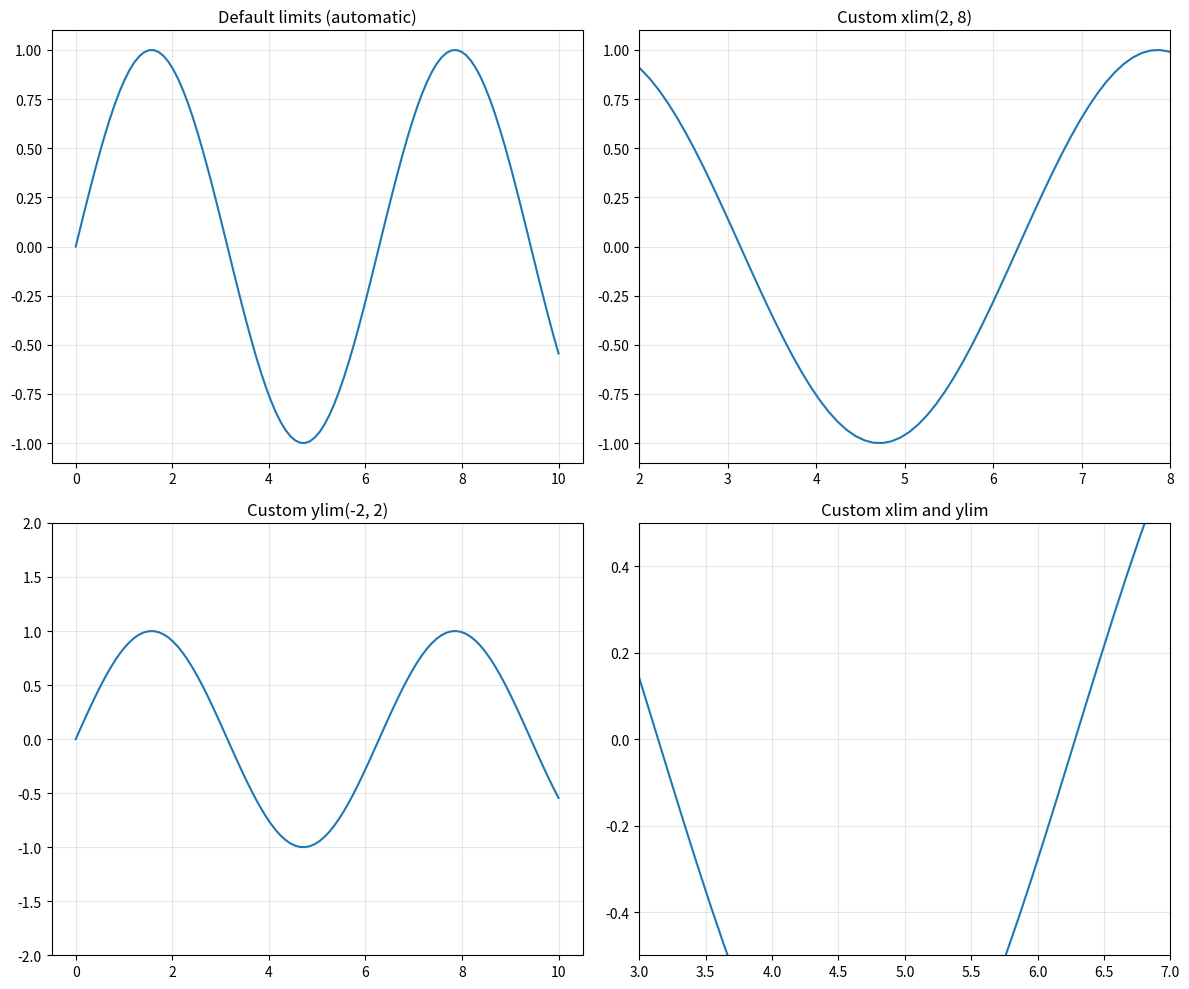
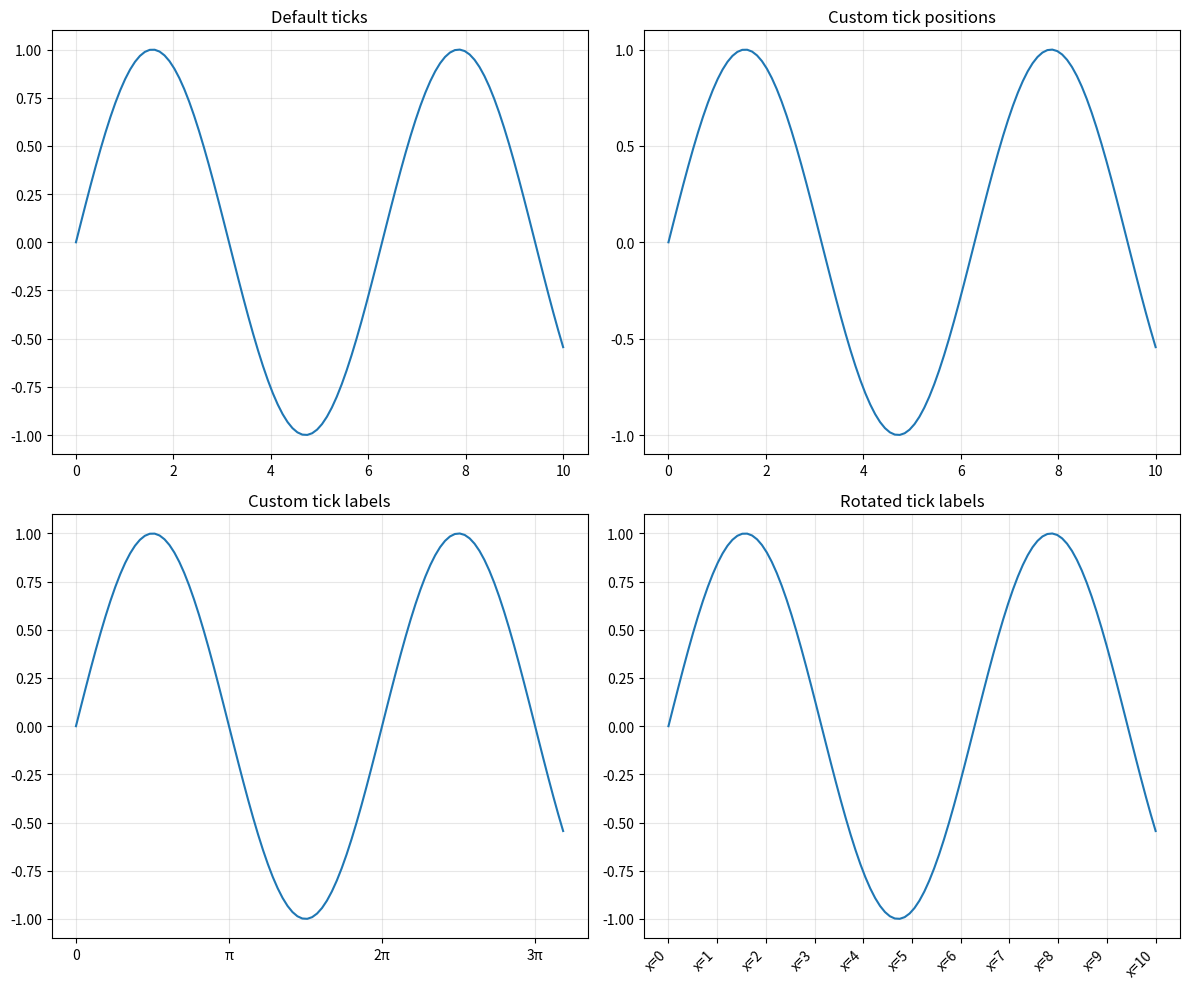
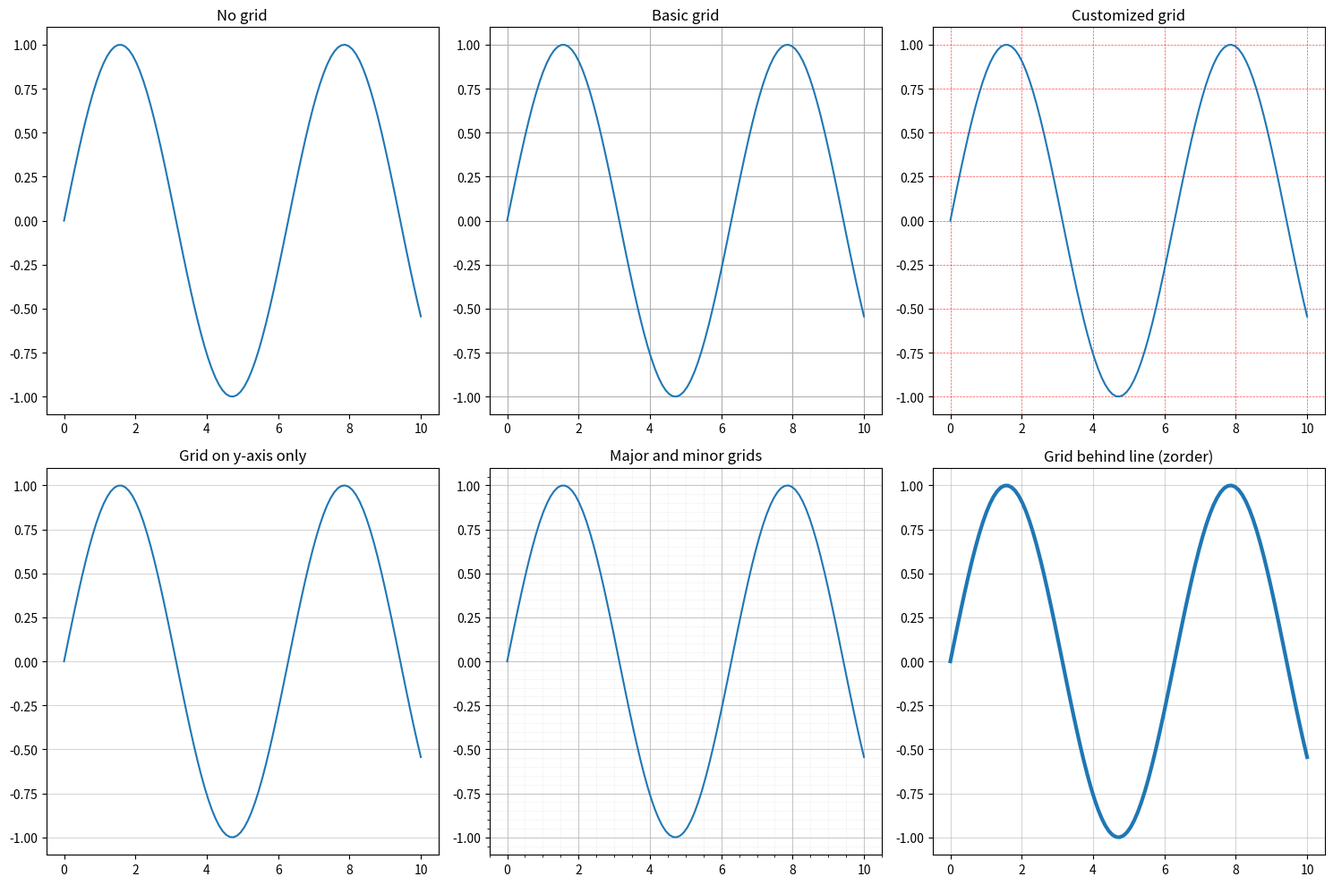
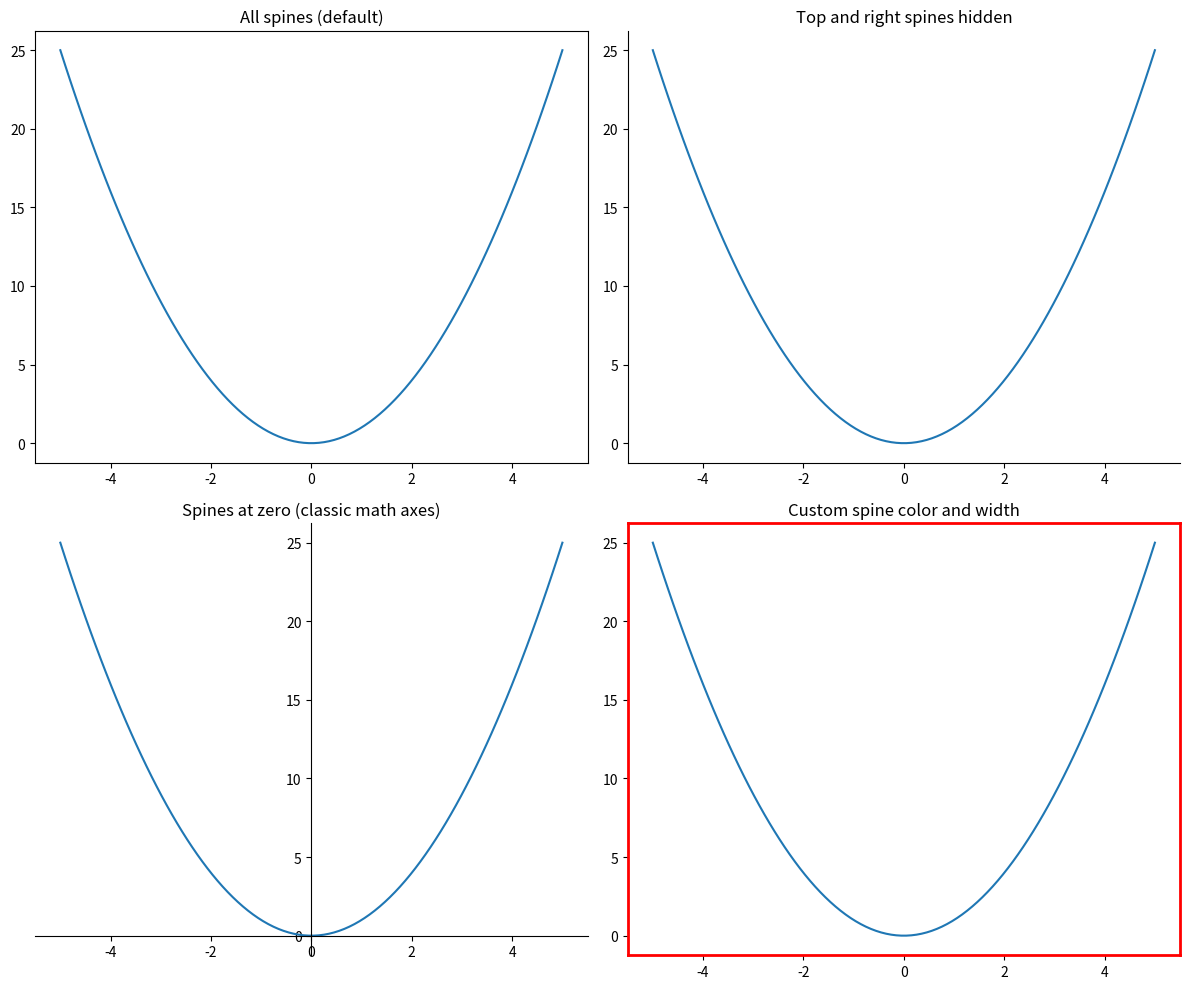
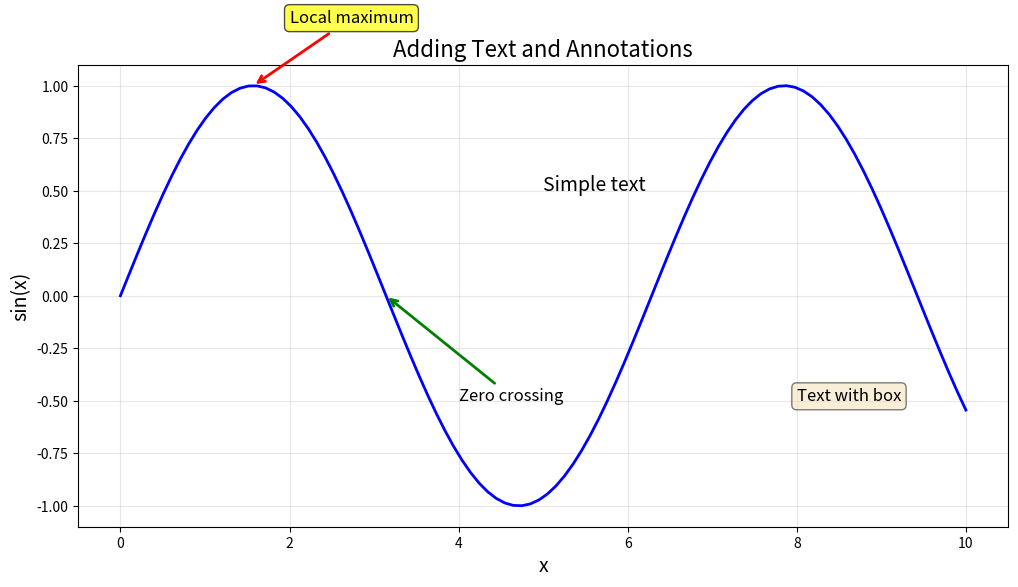
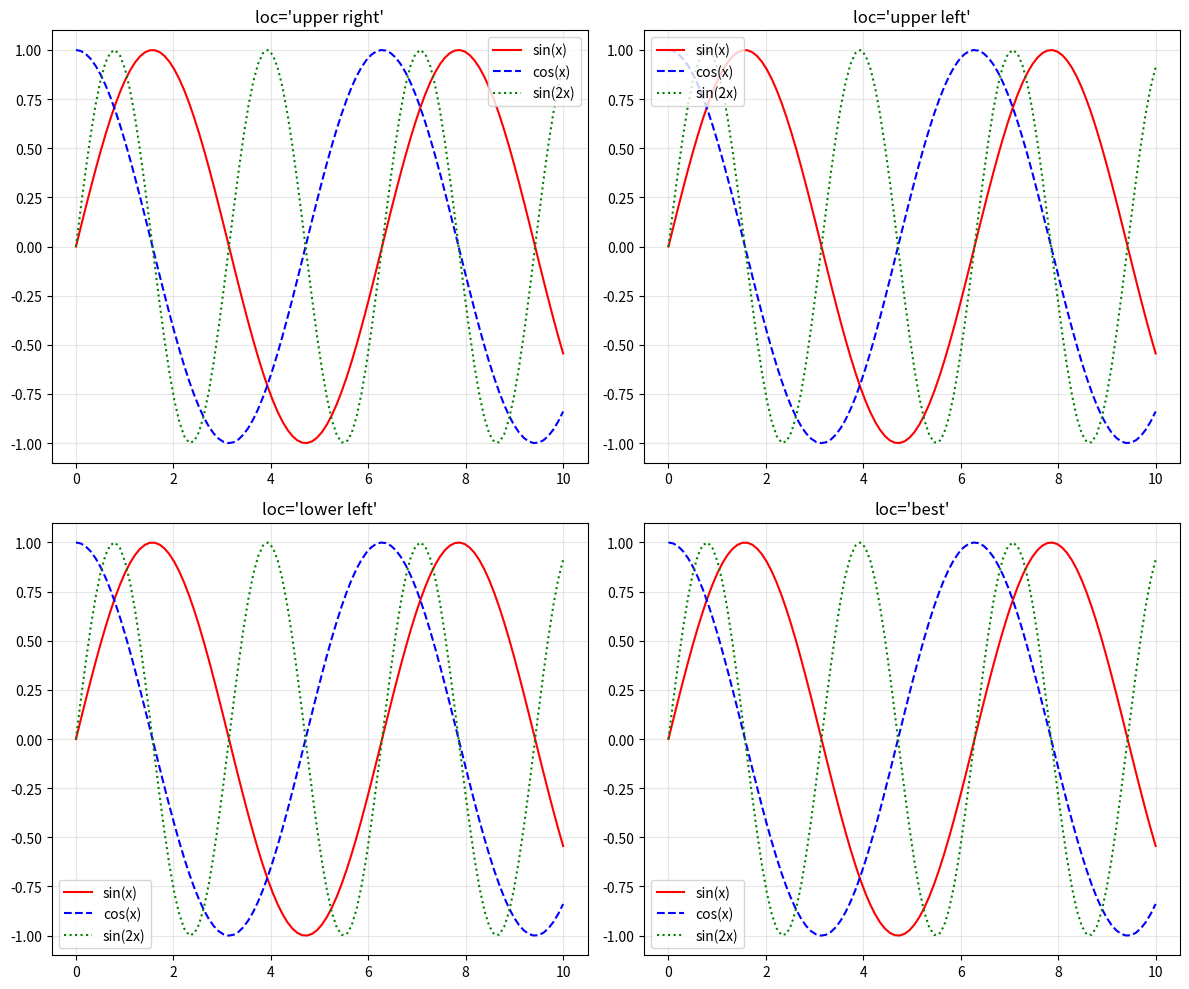
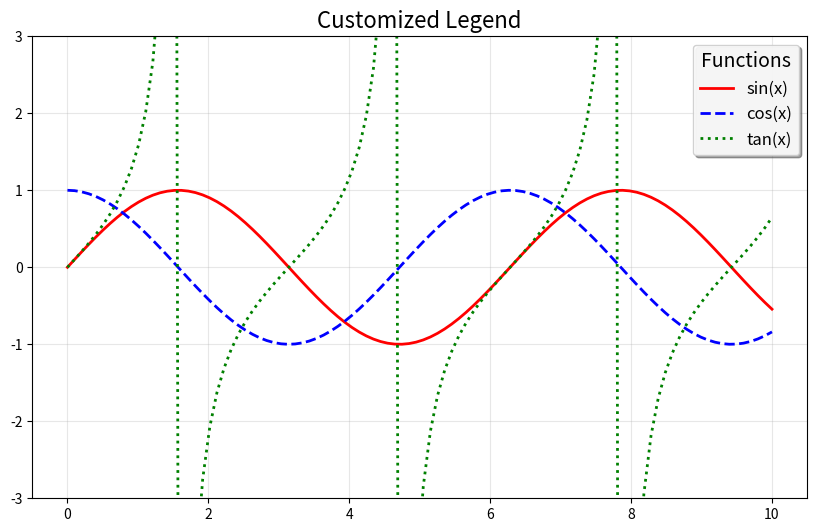
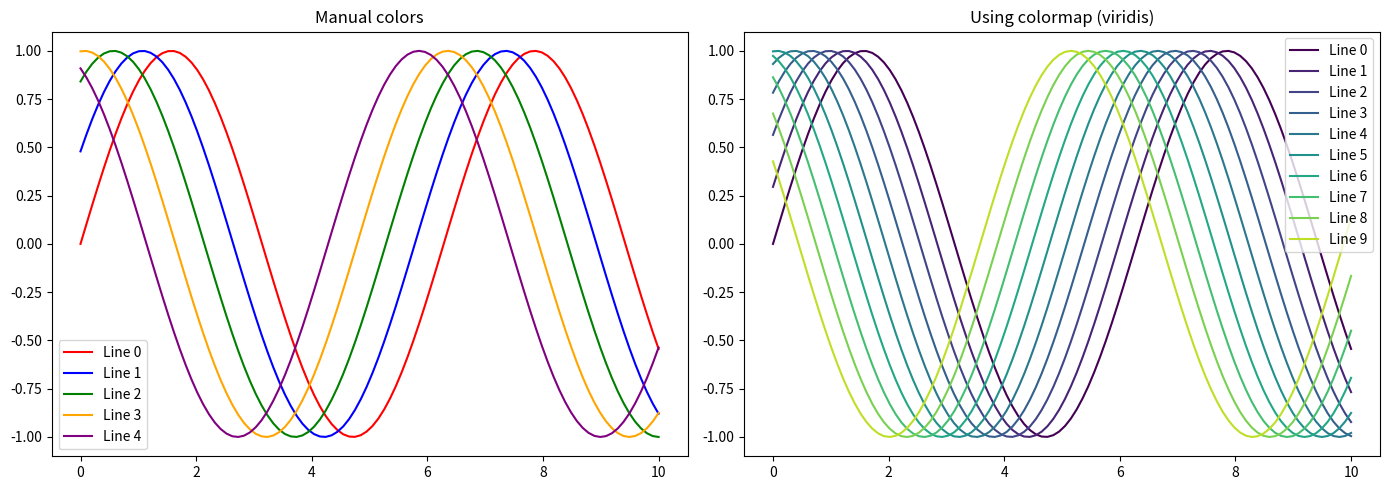
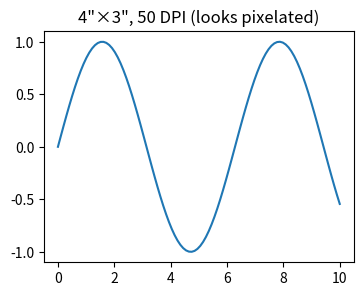
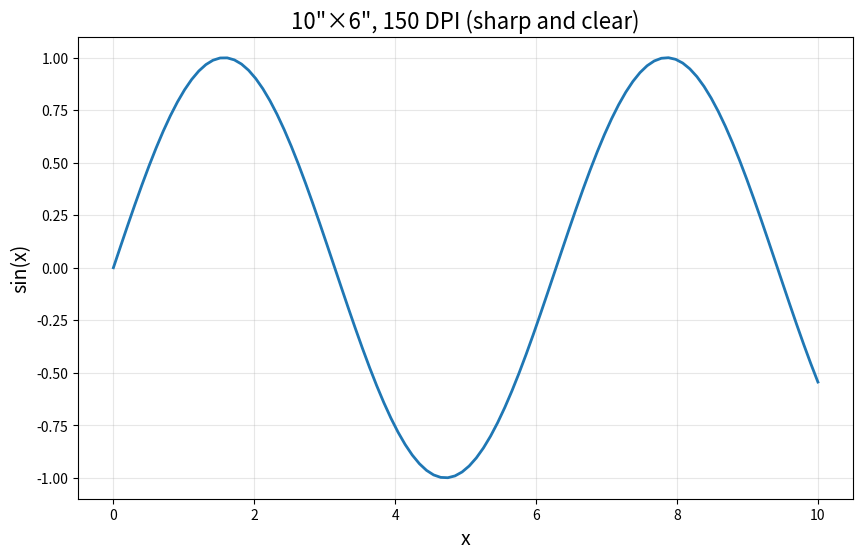
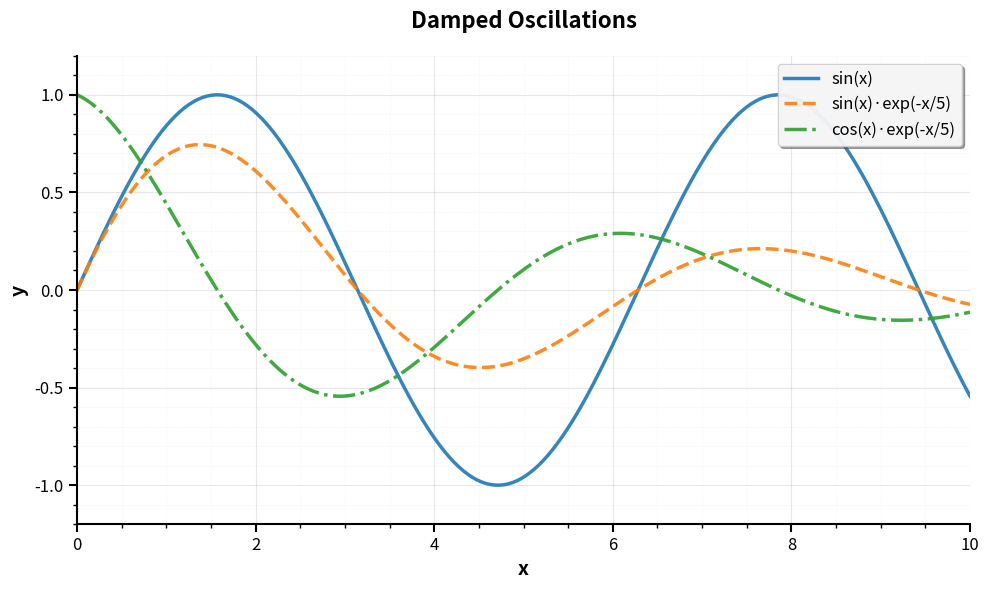

Reproduce these figures in Python, in order.
"""
Matplotlib Tutorial - Intermediate Level
========================================
Topic: Advanced Plot Customization and Styling
Author: Educational Python Course
Level: Intermediate

Learning Objectives:
-------------------
1. Master axes limits and ticks customization
2. Understand different coordinate systems
3. Add annotations and text
4. Customize grids and spines
5. Control legend appearance and positioning
6. Use colormaps effectively
7. Create publication-quality figures

Prerequisites:
-------------
- Completion of beginner tutorials
- Completion of plot() and hist() guides
"""

import matplotlib.pyplot as plt
import numpy as np

# ============================================================================
# SECTION 1: Customizing Axes Limits
# ============================================================================

if __name__ == "__main__":

    """
    Controlling what portion of data is visible
    """

    x = np.linspace(0, 10, 100)
    y = np.sin(x)

    fig, axes = plt.subplots(2, 2, figsize=(12, 10))

    # Default limits (automatic)
    axes[0, 0].plot(x, y)
    axes[0, 0].set_title('Default limits (automatic)')
    axes[0, 0].grid(True, alpha=0.3)

    # Custom x-limits only
    axes[0, 1].plot(x, y)
    axes[0, 1].set_xlim(2, 8)  # Show only x from 2 to 8
    axes[0, 1].set_title('Custom xlim(2, 8)')
    axes[0, 1].grid(True, alpha=0.3)

    # Custom y-limits only
    axes[1, 0].plot(x, y)
    axes[1, 0].set_ylim(-2, 2)  # Extend y-axis range
    axes[1, 0].set_title('Custom ylim(-2, 2)')
    axes[1, 0].grid(True, alpha=0.3)

    # Both custom limits
    axes[1, 1].plot(x, y)
    axes[1, 1].set_xlim(3, 7)
    axes[1, 1].set_ylim(-0.5, 0.5)
    axes[1, 1].set_title('Custom xlim and ylim')
    axes[1, 1].grid(True, alpha=0.3)

    plt.tight_layout()
    plt.show()

    # ============================================================================
    # SECTION 2: Customizing Ticks and Tick Labels
    # ============================================================================

    """
    Ticks are the marks on the axes.
    Tick labels are the text at each tick.
    """

    x = np.linspace(0, 10, 100)
    y = np.sin(x)

    fig, axes = plt.subplots(2, 2, figsize=(12, 10))

    # Default ticks
    axes[0, 0].plot(x, y)
    axes[0, 0].set_title('Default ticks')
    axes[0, 0].grid(True, alpha=0.3)

    # Custom tick positions
    axes[0, 1].plot(x, y)
    axes[0, 1].set_xticks([0, 2, 4, 6, 8, 10])  # Specific positions
    axes[0, 1].set_yticks([-1, -0.5, 0, 0.5, 1])
    axes[0, 1].set_title('Custom tick positions')
    axes[0, 1].grid(True, alpha=0.3)

    # Custom tick labels (different from positions)
    axes[1, 0].plot(x, y)
    axes[1, 0].set_xticks([0, np.pi, 2*np.pi, 3*np.pi])
    axes[1, 0].set_xticklabels(['0', 'π', '2π', '3π'])
    axes[1, 0].set_title('Custom tick labels')
    axes[1, 0].grid(True, alpha=0.3)

    # Rotated and formatted labels
    axes[1, 1].plot(x, y)
    axes[1, 1].set_xticks(np.arange(0, 11, 1))
    axes[1, 1].set_xticklabels([f'x={i}' for i in range(11)], rotation=45, ha='right')
    axes[1, 1].set_title('Rotated tick labels')
    axes[1, 1].grid(True, alpha=0.3)

    plt.tight_layout()
    plt.show()

    # ============================================================================
    # SECTION 3: Grid Customization
    # ============================================================================

    """
    Grids help read values from plots
    """

    x = np.linspace(0, 10, 100)
    y = np.sin(x)

    fig, axes = plt.subplots(2, 3, figsize=(15, 10))

    # No grid
    axes[0, 0].plot(x, y)
    axes[0, 0].set_title('No grid')

    # Basic grid
    axes[0, 1].plot(x, y)
    axes[0, 1].grid(True)
    axes[0, 1].set_title('Basic grid')

    # Customized grid (color, style, width)
    axes[0, 2].plot(x, y)
    axes[0, 2].grid(True, color='red', linestyle='--', linewidth=0.5, alpha=0.7)
    axes[0, 2].set_title('Customized grid')

    # Grid only on y-axis
    axes[1, 0].plot(x, y)
    axes[1, 0].grid(True, axis='y', alpha=0.5)
    axes[1, 0].set_title('Grid on y-axis only')

    # Grid with minor ticks
    axes[1, 1].plot(x, y)
    axes[1, 1].minorticks_on()
    axes[1, 1].grid(True, which='major', linestyle='-', linewidth=0.8, alpha=0.7)
    axes[1, 1].grid(True, which='minor', linestyle=':', linewidth=0.5, alpha=0.4)
    axes[1, 1].set_title('Major and minor grids')

    # Grid behind plot
    axes[1, 2].plot(x, y, linewidth=3, zorder=3)  # zorder=3 brings line to front
    axes[1, 2].grid(True, zorder=0, alpha=0.5)  # zorder=0 puts grid in back
    axes[1, 2].set_title('Grid behind line (zorder)')

    plt.tight_layout()
    plt.show()

    # ============================================================================
    # SECTION 4: Spine Customization
    # ============================================================================

    """
    Spines are the lines connecting the axis tick marks and noting the boundaries of the data area.
    There are 4 spines: 'left', 'right', 'top', 'bottom'
    """

    x = np.linspace(-5, 5, 100)
    y = x ** 2

    fig, axes = plt.subplots(2, 2, figsize=(12, 10))

    # All spines visible (default)
    axes[0, 0].plot(x, y)
    axes[0, 0].set_title('All spines (default)')

    # Hide top and right spines (common for scientific plots)
    axes[0, 1].plot(x, y)
    axes[0, 1].spines['top'].set_visible(False)
    axes[0, 1].spines['right'].set_visible(False)
    axes[0, 1].set_title('Top and right spines hidden')

    # Customize spine position (centered at zero)
    axes[1, 0].plot(x, y)
    axes[1, 0].spines['left'].set_position('zero')  # Move left spine to x=0
    axes[1, 0].spines['bottom'].set_position('zero')  # Move bottom spine to y=0
    axes[1, 0].spines['top'].set_visible(False)
    axes[1, 0].spines['right'].set_visible(False)
    axes[1, 0].set_title('Spines at zero (classic math axes)')

    # Customize spine colors and linewidth
    axes[1, 1].plot(x, y)
    for spine in axes[1, 1].spines.values():
        spine.set_edgecolor('red')
        spine.set_linewidth(2)
    axes[1, 1].set_title('Custom spine color and width')

    plt.tight_layout()
    plt.show()

    # ============================================================================
    # SECTION 5: Adding Text and Annotations
    # ============================================================================

    """
    Text and annotations help explain features in plots
    """

    x = np.linspace(0, 10, 100)
    y = np.sin(x)

    fig, ax = plt.subplots(figsize=(12, 6))
    ax.plot(x, y, 'b-', linewidth=2)

    # Simple text at data coordinates
    ax.text(5, 0.5, 'Simple text', fontsize=14)

    # Text with background box
    ax.text(8, -0.5, 'Text with box', fontsize=12,
            bbox=dict(boxstyle='round', facecolor='wheat', alpha=0.5))

    # Annotation with arrow pointing to data
    ax.annotate('Local maximum', 
                xy=(np.pi/2, 1),  # Point to annotate
                xytext=(2, 1.3),  # Text position
                fontsize=12,
                arrowprops=dict(arrowstyle='->', color='red', lw=2),
                bbox=dict(boxstyle='round', facecolor='yellow', alpha=0.7))

    # Another annotation
    ax.annotate('Zero crossing',
                xy=(np.pi, 0),
                xytext=(4, -0.5),
                fontsize=12,
                arrowprops=dict(arrowstyle='->', color='green', lw=2))

    ax.set_xlabel('x', fontsize=14)
    ax.set_ylabel('sin(x)', fontsize=14)
    ax.set_title('Adding Text and Annotations', fontsize=16)
    ax.grid(True, alpha=0.3)

    plt.show()

    # ============================================================================
    # SECTION 6: Advanced Legend Customization
    # ============================================================================

    """
    Legends explain what each line/marker represents
    """

    x = np.linspace(0, 10, 100)

    fig, axes = plt.subplots(2, 2, figsize=(12, 10))

    # Different legend locations
    for i, loc in enumerate(['upper right', 'upper left', 'lower left', 'best']):
        ax = axes[i // 2, i % 2]
        ax.plot(x, np.sin(x), 'r-', label='sin(x)')
        ax.plot(x, np.cos(x), 'b--', label='cos(x)')
        ax.plot(x, np.sin(2*x), 'g:', label='sin(2x)')
        ax.legend(loc=loc)
        ax.set_title(f"loc='{loc}'")
        ax.grid(True, alpha=0.3)

    plt.tight_layout()
    plt.show()

    # Highly customized legend
    fig, ax = plt.subplots(figsize=(10, 6))

    ax.plot(x, np.sin(x), 'r-', linewidth=2, label='sin(x)')
    ax.plot(x, np.cos(x), 'b--', linewidth=2, label='cos(x)')
    ax.plot(x, np.tan(x), 'g:', linewidth=2, label='tan(x)')

    ax.legend(
        loc='upper right',
        fontsize=12,
        frameon=True,          # Draw frame
        framealpha=0.9,        # Frame transparency
        shadow=True,           # Add shadow
        fancybox=True,         # Rounded corners
        title='Functions',     # Legend title
        title_fontsize=14
    )

    ax.set_ylim(-3, 3)
    ax.set_title('Customized Legend', fontsize=16)
    ax.grid(True, alpha=0.3)

    plt.show()

    # ============================================================================
    # SECTION 7: Colormaps for Multiple Lines
    # ============================================================================

    """
    When plotting many lines, colormaps provide systematic colors
    """

    x = np.linspace(0, 10, 100)

    fig, axes = plt.subplots(1, 2, figsize=(14, 5))

    # Manual colors (tedious for many lines)
    colors = ['red', 'blue', 'green', 'orange', 'purple']
    for i, color in enumerate(colors):
        axes[0].plot(x, np.sin(x + i*0.5), color=color, label=f'Line {i}')
    axes[0].set_title('Manual colors')
    axes[0].legend()

    # Using colormap (systematic and scalable)
    n_lines = 10
    colormap = plt.cm.viridis  # Choose a colormap
    colors = [colormap(i / n_lines) for i in range(n_lines)]

    for i, color in enumerate(colors):
        axes[1].plot(x, np.sin(x + i*0.3), color=color, label=f'Line {i}')

    axes[1].set_title('Using colormap (viridis)')
    axes[1].legend()

    plt.tight_layout()
    plt.show()

    # ============================================================================
    # SECTION 8: Figure Size and DPI
    # ============================================================================

    """
    Control figure dimensions and resolution
    """

    x = np.linspace(0, 10, 100)
    y = np.sin(x)

    # Small figure, low DPI
    fig1, ax1 = plt.subplots(figsize=(4, 3), dpi=50)
    ax1.plot(x, y)
    ax1.set_title('4"×3", 50 DPI (looks pixelated)')
    plt.show()

    # Large figure, high DPI
    fig2, ax2 = plt.subplots(figsize=(10, 6), dpi=150)
    ax2.plot(x, y, linewidth=2)
    ax2.set_xlabel('x', fontsize=14)
    ax2.set_ylabel('sin(x)', fontsize=14)
    ax2.set_title('10"×6", 150 DPI (sharp and clear)', fontsize=16)
    ax2.grid(True, alpha=0.3)
    plt.show()

    print("Figure size = (width, height) in inches")
    print("DPI = dots per inch (resolution)")
    print("Pixel dimensions = (width × DPI, height × DPI)")
    print("Example: (10, 6) at 150 DPI = 1500×900 pixels")

    # ============================================================================
    # SECTION 9: Publication-Quality Figure Example
    # ============================================================================

    """
    Combining everything for a professional-looking plot
    """

    # Generate data
    x = np.linspace(0, 10, 200)
    y1 = np.sin(x)
    y2 = np.sin(x) * np.exp(-x/5)
    y3 = np.cos(x) * np.exp(-x/5)

    # Create figure with specific size and DPI
    fig, ax = plt.subplots(figsize=(10, 6), dpi=120)

    # Plot with careful styling
    line1, = ax.plot(x, y1, color='#1f77b4', linestyle='-', linewidth=2.5, 
                     label='sin(x)', alpha=0.9)
    line2, = ax.plot(x, y2, color='#ff7f0e', linestyle='--', linewidth=2.5,
                     label='sin(x)·exp(-x/5)', alpha=0.9)
    line3, = ax.plot(x, y3, color='#2ca02c', linestyle='-.', linewidth=2.5,
                     label='cos(x)·exp(-x/5)', alpha=0.9)

    # Customize axes
    ax.set_xlabel('x', fontsize=14, fontweight='bold')
    ax.set_ylabel('y', fontsize=14, fontweight='bold')
    ax.set_title('Damped Oscillations', fontsize=16, fontweight='bold', pad=20)

    # Set limits
    ax.set_xlim(0, 10)
    ax.set_ylim(-1.2, 1.2)

    # Customize ticks
    ax.tick_params(axis='both', which='major', labelsize=12, length=6, width=1.5)
    ax.minorticks_on()
    ax.tick_params(axis='both', which='minor', length=3, width=1)

    # Grid
    ax.grid(True, which='major', linestyle='-', linewidth=0.8, alpha=0.3)
    ax.grid(True, which='minor', linestyle=':', linewidth=0.5, alpha=0.2)

    # Customize spines
    ax.spines['top'].set_visible(False)
    ax.spines['right'].set_visible(False)
    ax.spines['left'].set_linewidth(1.5)
    ax.spines['bottom'].set_linewidth(1.5)

    # Legend
    ax.legend(loc='upper right', fontsize=12, framealpha=0.9, 
              shadow=True, fancybox=True)

    # Tight layout to prevent label cutoff
    plt.tight_layout()

    plt.show()

    # ============================================================================
    # KEY TAKEAWAYS
    # ============================================================================

    """
    1. Axes limits: set_xlim(), set_ylim()
    2. Ticks: set_xticks(), set_yticks(), set_xticklabels(), set_yticklabels()
    3. Grid: grid(True/False), customize with color, linestyle, linewidth, alpha
    4. Spines: 4 spines (top, bottom, left, right), can hide or reposition
    5. Text: text() for simple text, annotate() for text with arrows
    6. Legend: customize location, frame, font, shadow
    7. Colormaps: systematic colors for many lines
    8. Figure size: figsize=(width, height) in inches
    9. DPI: resolution (dots per inch), higher = sharper
    10. Publication quality: careful attention to all visual elements

    Common Customization Workflow:
    -----------------------------
    1. Plot data with clear line styles
    2. Add labels (xlabel, ylabel, title) with appropriate font sizes
    3. Set limits if needed
    4. Add grid with alpha < 0.5 for subtlety
    5. Hide top/right spines for cleaner look
    6. Add legend with framealpha and shadow
    7. Set figure size and DPI for intended output
    8. Use tight_layout() to prevent cutoff
    9. Save with savefig() before show()
    """
